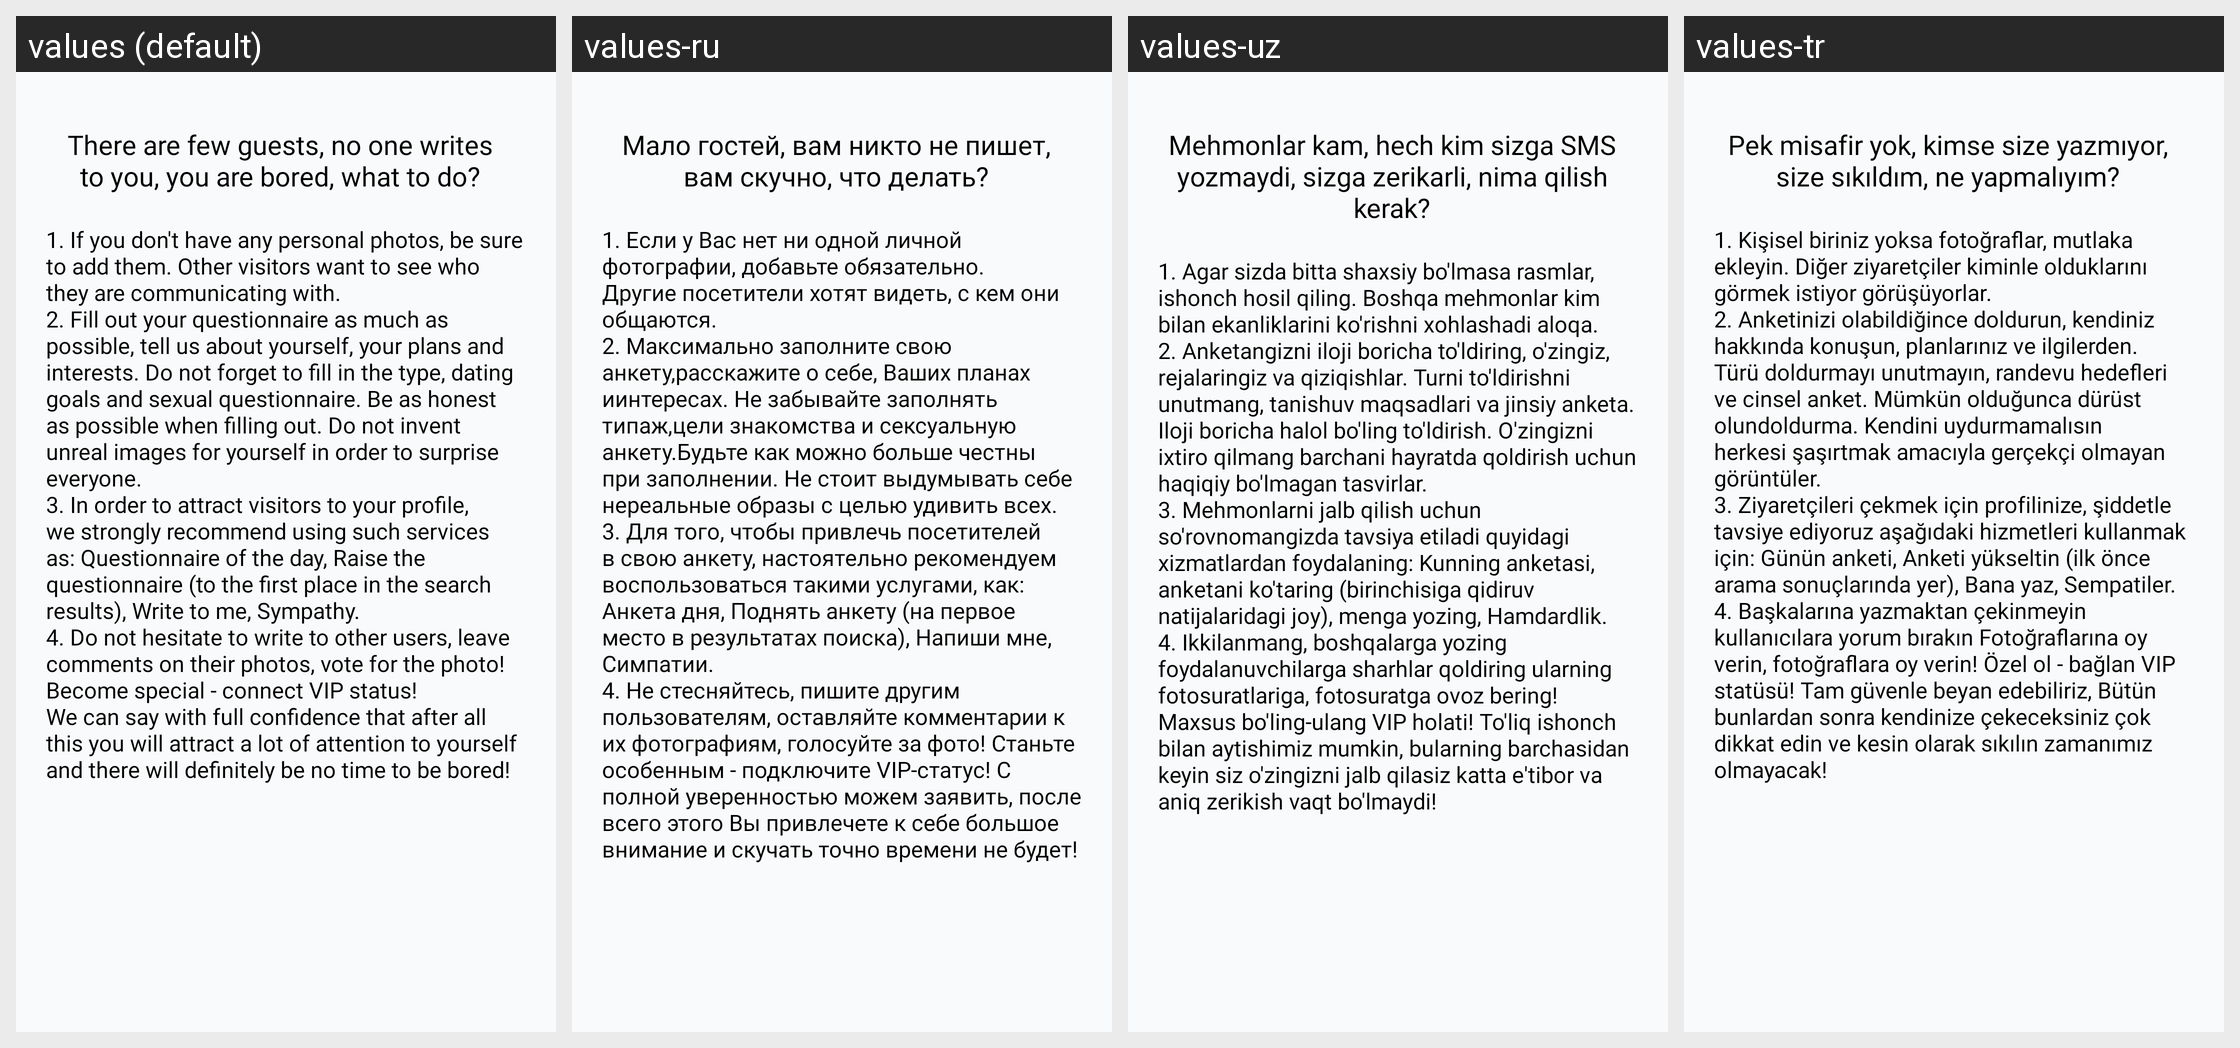

Strings drawn on this Android screen and how each of the app's shown locales translates them:
Android screen res/layout/fragment_few_guests.xml rendered under 4 locales, left to right: values (default), values-ru, values-uz, values-tr. Device: Nexus 5 (rendered at 1080×1920; each locale shown at half size, 540×960, under a caption strip naming it); theme Theme.Googoosha.
Strings drawn on this screen, with the default value and each locale's value (text and hints the layout hard-codes, and strings that could not be matched under every locale, appear in the picture but are not listed):

few_guests
  values: There are few guests, no one writes to you, you are bored, what to do?
  values-ru: Мало гостей, вам никто не пишет, вам скучно, что делать?
  values-uz: Mehmonlar kam, hech kim sizga SMS yozmaydi, sizga zerikarli, nima qilish kerak?
  values-tr: Pek misafir yok, kimse size yazmıyor, size sıkıldım, ne yapmalıyım?

text_few_guests
  values: 1. If you don't have any personal photos, be sure to add them. Other visitors want to see who they are communicating with.
      2. Fill out your questionnaire as much as possible, tell us about yourself, your plans and interests. Do not forget to fill in the type, dating goals and sexual questionnaire. Be as honest as possible when filling out. Do not invent unreal images for yourself in order to …[clipped]
  values-ru: 1. Если у Вас нет ни одной личной фотографии, добавьте обязательно. Другие посетители хотят видеть, с кем они общаются.
      2. Максимально заполните свою анкету,расскажите о себе, Ваших планах иинтересах. Не забывайте заполнять типаж,цели знакомства и сексуальную анкету.Будьте как можно больше честны при заполнении. Не стоит выдумывать себе нереальные образы с целью удивить всех.
      3. Для того, чтобы …[clipped]
  values-uz: 1. Agar sizda bitta shaxsiy bo'lmasa rasmlar, ishonch hosil qiling. Boshqa mehmonlar kim bilan ekanliklarini ko'rishni xohlashadi aloqa.
      2. Anketangizni iloji boricha to'ldiring, o'zingiz, rejalaringiz va qiziqishlar. Turni to'ldirishni unutmang, tanishuv maqsadlari va jinsiy anketa. Iloji boricha halol bo'ling to'ldirish. O'zingizni ixtiro qilmang barchani hayratda qoldirish uchun haqiqiy …[clipped]
  values-tr: 1. Kişisel biriniz yoksa fotoğraflar, mutlaka ekleyin. Diğer ziyaretçiler kiminle olduklarını görmek istiyor görüşüyorlar.
      2. Anketinizi olabildiğince doldurun, kendiniz hakkında konuşun, planlarınız ve ilgilerden. Türü doldurmayı unutmayın, randevu hedefleri ve cinsel anket. Mümkün olduğunca dürüst olundoldurma. Kendini uydurmamalısın herkesi şaşırtmak amacıyla gerçekçi olmayan görüntüler.
      3. …[clipped]
